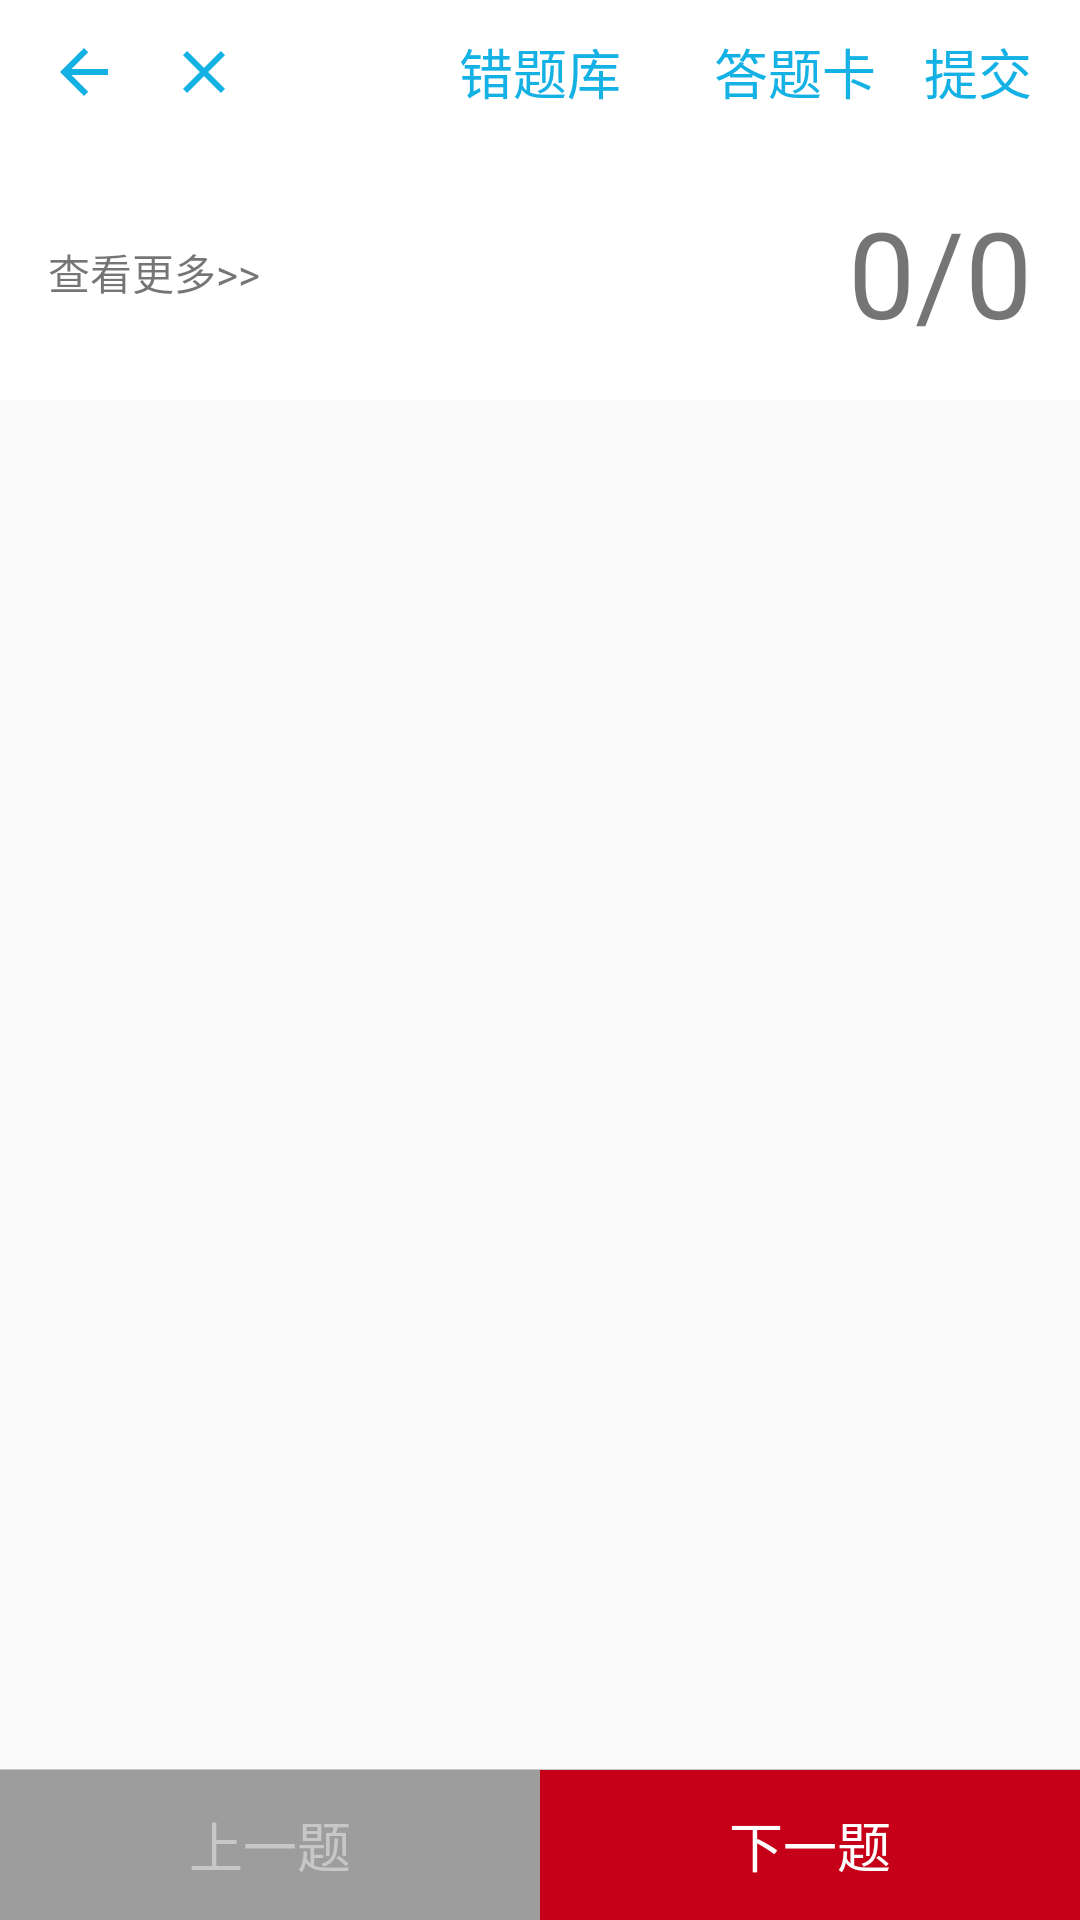

Android layout source for this screen:
<!-- AndroidManifest.xml: application theme AppTheme -->
<!-- res/layout/activity_examination_card2.xml -->
<?xml version="1.0" encoding="utf-8"?>
<RelativeLayout xmlns:android="http://schemas.android.com/apk/res/android"
                xmlns:tools="http://schemas.android.com/tools"
                android:layout_width="match_parent"
                android:layout_height="match_parent"
                android:orientation="vertical">
    <RelativeLayout
        android:id="@+id/rl_titlebar"
        android:layout_width="match_parent"
        android:layout_height="48dp"
        android:background="@color/withe">

        <ImageView
            android:id="@+id/back"
            android:layout_width="wrap_content"
            android:layout_height="wrap_content"
            android:layout_centerVertical="true"
            android:layout_marginLeft="16dp"
            android:src="@drawable/ic_card_back"/>

        <ImageView
            android:id="@+id/close"
            android:layout_toRightOf="@id/back"
            android:layout_width="wrap_content"
            android:layout_height="wrap_content"
            android:layout_centerVertical="true"
            android:layout_marginLeft="16dp"
            android:src="@drawable/ic_card_clear"/>

        <TextView
            android:id="@+id/title"
            android:text="错题库"
            android:layout_width="wrap_content"
            android:layout_height="wrap_content"
            android:layout_centerInParent="true"
            android:textColor="@color/blue"
            android:textSize="18sp"/>
        <TextView
            android:id="@+id/dtk"
            android:text="答题卡"
            android:layout_width="wrap_content"
            android:layout_height="wrap_content"
            android:layout_toLeftOf="@id/tj"
            android:layout_centerVertical="true"
            android:layout_marginRight="16dp"
            android:textColor="@color/blue"
            android:textSize="18sp"/>
        <TextView
            android:id="@+id/tj"
            android:text="提交"
            android:layout_width="wrap_content"
            android:layout_height="wrap_content"
            android:layout_alignParentRight="true"
            android:layout_centerVertical="true"
            android:layout_marginRight="16dp"
            android:textColor="@color/blue"
            android:textSize="18sp"/>
    </RelativeLayout>
    <RelativeLayout
        android:id="@+id/rl_sj"
        android:background="@color/withe"
        android:layout_below="@id/rl_titlebar"
        android:layout_width="match_parent"
        android:layout_height="wrap_content">
        <LinearLayout
            android:id="@+id/ll_more"
            android:visibility="visible"
            android:layout_alignParentLeft="true"
            android:layout_toLeftOf="@id/pager"
            android:orientation="vertical"
            android:layout_centerVertical="true"
            android:padding="16dp"
            android:layout_width="wrap_content"
            android:layout_height="wrap_content">
            <TextView
                android:maxLines="1"
                android:maxEms="15"
                android:text="查看更多>>"
                android:gravity="center_vertical"
                android:layout_width="wrap_content"
                android:layout_height="wrap_content"/>
        </LinearLayout>
        <LinearLayout
            android:id="@+id/ll_sj_title"
            android:visibility="gone"
            android:layout_alignParentLeft="true"
            android:layout_toLeftOf="@id/pager"
            android:orientation="vertical"
            android:padding="16dp"
            android:layout_width="wrap_content"
            android:layout_height="wrap_content">
            <TextView
                android:id="@+id/sj_title"
                android:text=""
                android:maxLines="2"
                android:maxEms="12"
                android:textSize="18sp"
                android:textColor="@color/black"
                android:textStyle="bold"
                android:layout_width="wrap_content"
                android:layout_height="wrap_content"/>
            <TextView
                android:id="@+id/sj_coutdown"
                android:drawableLeft="@drawable/ic_countdown"
                android:layout_marginTop="10dp"
                android:maxLines="1"
                android:maxEms="15"
                android:text=""
                android:gravity="center_vertical"
                android:layout_width="wrap_content"
                android:layout_height="wrap_content"/>
        </LinearLayout>
        <TextView
            android:id="@+id/pager"
            android:text="0/0"
            android:textSize="40sp"
            android:layout_alignBottom="@id/ll_sj_title"
            android:layout_margin="16dp"
            android:layout_alignParentRight="true"
            android:layout_width="wrap_content"
            android:layout_height="wrap_content"/>
    </RelativeLayout>

    <android.support.v4.view.ViewPager
        android:id="@+id/viewpager"
        android:layout_marginTop="20dp"
        android:layout_marginBottom="55dp"
        android:layout_below="@id/rl_sj"
        android:layout_width="match_parent"
        android:layout_height="match_parent">
    </android.support.v4.view.ViewPager>
    <LinearLayout
        android:orientation="vertical"
        android:background="@color/withe"
        android:layout_alignParentBottom="true"
        android:layout_width="match_parent"
        android:layout_height="wrap_content">
        <View
            android:background="@color/gray"
            android:layout_width="match_parent"
            android:layout_height="0.1dp"/>
        <LinearLayout
            android:orientation="horizontal"
            android:layout_width="match_parent"
            android:layout_height="50dp">
            <RelativeLayout
                android:id="@+id/rl_pre"
                android:layout_weight="1"
                android:background="@color/gray1"
                android:layout_width="match_parent"
                android:layout_height="match_parent">
                <TextView
                    android:id="@+id/pre"
                    android:text="上一题"
                    android:textSize="18sp"
                    android:textColor="@color/gray"
                    android:layout_centerInParent="true"
                    android:layout_width="wrap_content"
                    android:layout_height="wrap_content"/>
            </RelativeLayout>
            <RelativeLayout
                android:id="@+id/submit"
                android:layout_weight="1"
                android:background="@color/red"
                android:layout_width="match_parent"
                android:layout_height="match_parent">
                <TextView
                    android:id="@+id/next"
                    android:text="下一题"
                    android:textSize="18sp"
                    android:textColor="@color/withe"
                    android:layout_centerInParent="true"
                    android:layout_width="wrap_content"
                    android:layout_height="wrap_content"/>
            </RelativeLayout>
        </LinearLayout>
    </LinearLayout>

</RelativeLayout>
<!-- resources referenced by this layout -->
<resources>
  <color name="black">#FF000000</color>
  <color name="blue">#14B1E5</color>
  <color name="gray">#C7C7C7</color>
  <color name="gray1">#9D9D9D</color>
  <color name="red">#C50018</color>
  <color name="withe">#FFFFFF</color>
  <!-- drawable ic_card_back (drawable-anydpi) -->
  <vector xmlns:android="http://schemas.android.com/apk/res/android"
      android:width="24dp"
      android:height="24dp"
      android:viewportWidth="24"
      android:viewportHeight="24"
      android:tint="#14B1E5">
      <path
          android:fillColor="#FF000000"
          android:pathData="M20,11H7.83l5.59,-5.59L12,4l-8,8 8,8 1.41,-1.41L7.83,13H20v-2z"/>
  </vector>
  <!-- drawable ic_card_clear (drawable-anydpi) -->
  <vector xmlns:android="http://schemas.android.com/apk/res/android"
      android:width="24dp"
      android:height="24dp"
      android:viewportWidth="24"
      android:viewportHeight="24"
      android:tint="#14B1E5">
      <path
          android:fillColor="#FF000000"
          android:pathData="M19,6.41L17.59,5 12,10.59 6.41,5 5,6.41 10.59,12 5,17.59 6.41,19 12,13.41 17.59,19 19,17.59 13.41,12z"/>
  </vector>
  <!-- drawable ic_countdown (drawable-anydpi) -->
  <vector xmlns:android="http://schemas.android.com/apk/res/android"
      android:width="24dp"
      android:height="24dp"
      android:viewportWidth="33.6"
      android:viewportHeight="33.6"
      android:tint="#C7C7C7">
    <group android:translateX="4.8"
        android:translateY="4.8">
        <path
            android:fillColor="#FF000000"
            android:pathData="M15,1L9,1v2h6L15,1zM11,14h2L13,8h-2v6zM19.03,7.39l1.42,-1.42c-0.43,-0.51 -0.9,-0.99 -1.41,-1.41l-1.42,1.42C16.07,4.74 14.12,4 12,4c-4.97,0 -9,4.03 -9,9s4.02,9 9,9 9,-4.03 9,-9c0,-2.12 -0.74,-4.07 -1.97,-5.61zM12,20c-3.87,0 -7,-3.13 -7,-7s3.13,-7 7,-7 7,3.13 7,7 -3.13,7 -7,7z"/>
    </group>
  </vector>
  <style name="AppTheme" parent="Theme.AppCompat.Light.DarkActionBar">
          
          <item name="colorPrimary">@color/colorPrimary</item>
          <item name="colorPrimaryDark">@color/colorPrimaryDark</item>
          <item name="colorAccent">@color/colorAccent</item>
      </style>
  <color name="colorPrimary">#008577</color>
  <color name="colorPrimaryDark">#00574B</color>
  <color name="colorAccent">#D81B60</color>
</resources>
